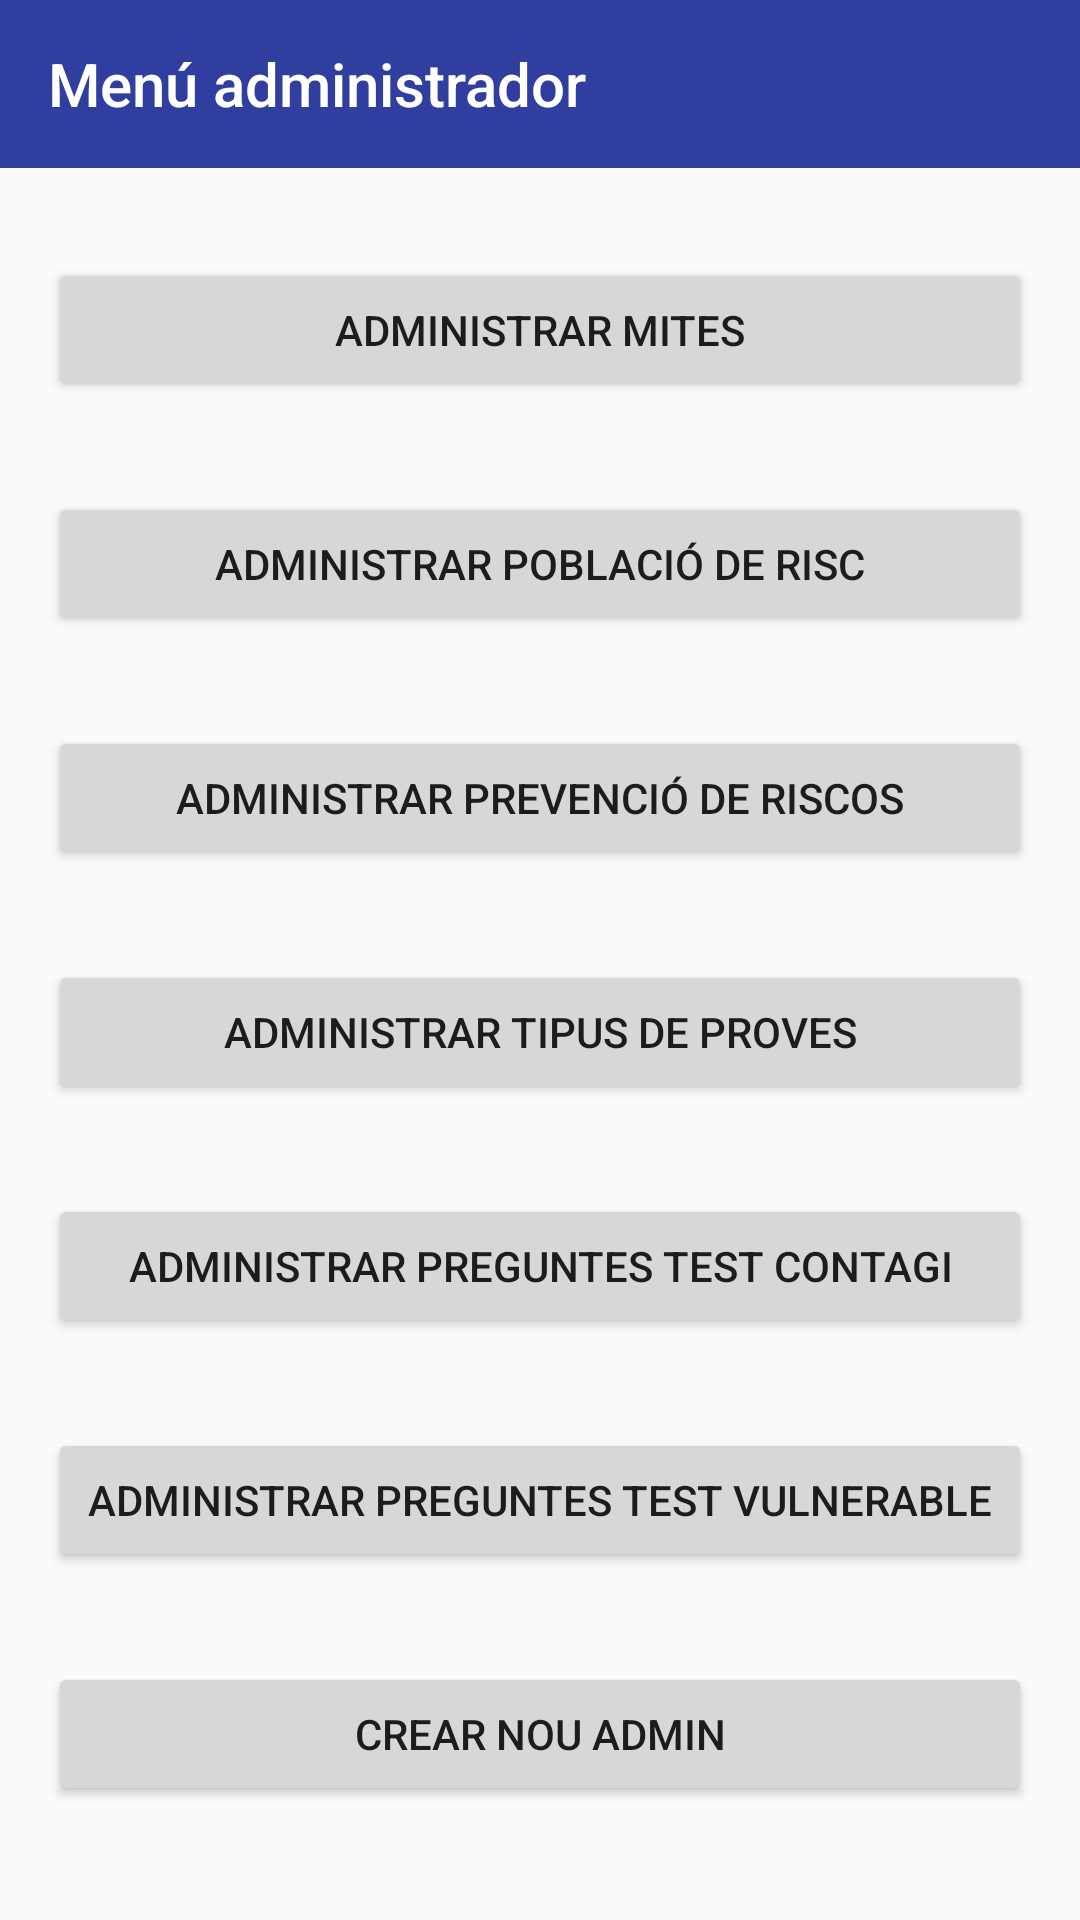

Here is an Android app screen rendered from its layout file. Give the layout XML and the strings, colors and styles it references.
<!-- AndroidManifest.xml: application theme AppTheme -->
<!-- res/layout/activity_admin_main.xml -->
<?xml version="1.0" encoding="utf-8"?>
<androidx.constraintlayout.widget.ConstraintLayout xmlns:android="http://schemas.android.com/apk/res/android"
    xmlns:app="http://schemas.android.com/apk/res-auto"
    xmlns:tools="http://schemas.android.com/tools"
    android:layout_width="match_parent"
    android:layout_height="match_parent"
    tools:context=".ui.main.activity.user.AdminMainActivity">

    <LinearLayout
        android:layout_width="match_parent"
        android:layout_height="match_parent"
        android:orientation="vertical">

        <androidx.appcompat.widget.Toolbar
            android:id="@+id/toolbarAdminMain"
            android:layout_width="match_parent"
            android:layout_height="?attr/actionBarSize"
            android:background="?attr/colorPrimary"
            app:layout_constraintStart_toStartOf="parent"
            app:layout_constraintTop_toTopOf="parent"
            app:navigationIcon="@drawable/go_back_icon"
            app:title="Menú administrador"
            app:titleTextColor="@android:color/background_light" />

        <LinearLayout
            android:layout_width="match_parent"
            android:layout_height="match_parent"
            android:orientation="vertical">

            <Button
                android:id="@+id/buttonManageMyths"
                android:layout_width="match_parent"
                android:layout_height="wrap_content"
                android:layout_marginHorizontal="16dp"
                android:layout_marginTop="30dp"
                android:text="Administrar mites"
                app:layout_constraintBottom_toTopOf="@id/buttonManageRiskPopulation"
                app:layout_constraintEnd_toEndOf="parent"
                app:layout_constraintStart_toStartOf="parent"
                app:layout_constraintTop_toBottomOf="@id/toolbarAdminMain" />

            <Button
                android:id="@+id/buttonManageRiskPopulation"
                android:layout_width="match_parent"
                android:layout_height="wrap_content"
                android:layout_marginHorizontal="16dp"
                android:layout_marginTop="30dp"
                android:text="Administrar població de risc"
                app:layout_constraintBottom_toTopOf="@id/buttonManageRiskPrevention"
                app:layout_constraintEnd_toEndOf="parent"
                app:layout_constraintStart_toStartOf="parent"
                app:layout_constraintTop_toBottomOf="@id/buttonManageMyths" />

            <Button
                android:id="@+id/buttonManageRiskPrevention"
                android:layout_width="match_parent"
                android:layout_height="wrap_content"
                android:layout_marginHorizontal="16dp"
                android:layout_marginTop="30dp"
                android:text="Administrar prevenció de riscos"
                app:layout_constraintBottom_toTopOf="@id/buttonManageTestsType"
                app:layout_constraintEnd_toEndOf="parent"
                app:layout_constraintStart_toStartOf="parent"
                app:layout_constraintTop_toBottomOf="@id/buttonManageRiskPopulation" />

            <Button
                android:id="@+id/buttonManageTestsType"
                android:layout_width="match_parent"
                android:layout_height="wrap_content"
                android:layout_marginHorizontal="16dp"
                android:layout_marginTop="30dp"
                android:text="Administrar tipus de proves"
                app:layout_constraintBottom_toTopOf="@id/buttonManageInfectionTestQuestions"
                app:layout_constraintEnd_toEndOf="parent"
                app:layout_constraintStart_toStartOf="parent"
                app:layout_constraintTop_toBottomOf="@id/buttonManageRiskPrevention" />

            <Button
                android:id="@+id/buttonManageInfectionTestQuestions"
                android:layout_width="match_parent"
                android:layout_height="wrap_content"
                android:layout_marginHorizontal="16dp"
                android:layout_marginTop="30dp"
                android:text="Administrar preguntes test contagi"
                app:layout_constraintBottom_toTopOf="@id/buttonManageVulnerableTestQuestions"
                app:layout_constraintEnd_toEndOf="parent"
                app:layout_constraintStart_toStartOf="parent"
                app:layout_constraintTop_toBottomOf="@id/buttonManageTestsType" />

            <Button
                android:id="@+id/buttonManageVulnerableTestQuestions"
                android:layout_width="match_parent"
                android:layout_height="wrap_content"
                android:layout_marginHorizontal="16dp"
                android:layout_marginTop="30dp"
                android:text="Administrar preguntes test vulnerable"
                app:layout_constraintBottom_toTopOf="@id/buttonCreateAdmin"
                app:layout_constraintEnd_toEndOf="parent"
                app:layout_constraintStart_toStartOf="parent"
                app:layout_constraintTop_toBottomOf="@id/buttonManageInfectionTestQuestions" />

            <Button
                android:id="@+id/buttonCreateAdmin"
                android:layout_width="match_parent"
                android:layout_height="wrap_content"
                android:layout_marginHorizontal="16dp"
                android:layout_marginTop="30dp"
                android:text="Crear nou admin"
                app:layout_constraintBottom_toBottomOf="parent"
                app:layout_constraintEnd_toEndOf="parent"
                app:layout_constraintStart_toStartOf="parent"
                app:layout_constraintTop_toBottomOf="@id/buttonManageVulnerableTestQuestions" />
        </LinearLayout>
    </LinearLayout>

</androidx.constraintlayout.widget.ConstraintLayout>
<!-- resources referenced by this layout -->
<resources>
  <style name="AppTheme" parent="Theme.AppCompat.Light.NoActionBar">
          
          <item name="colorPrimary">@color/colorPrimary</item>
          <item name="colorPrimaryDark">@color/colorPrimaryDark</item>
          <item name="colorAccent">@color/colorAccent</item>
      </style>
  <color name="colorPrimary">#303F9F</color>
  <color name="colorPrimaryDark">#1A237E</color>
  <color name="colorAccent">#303F9F</color>
</resources>
